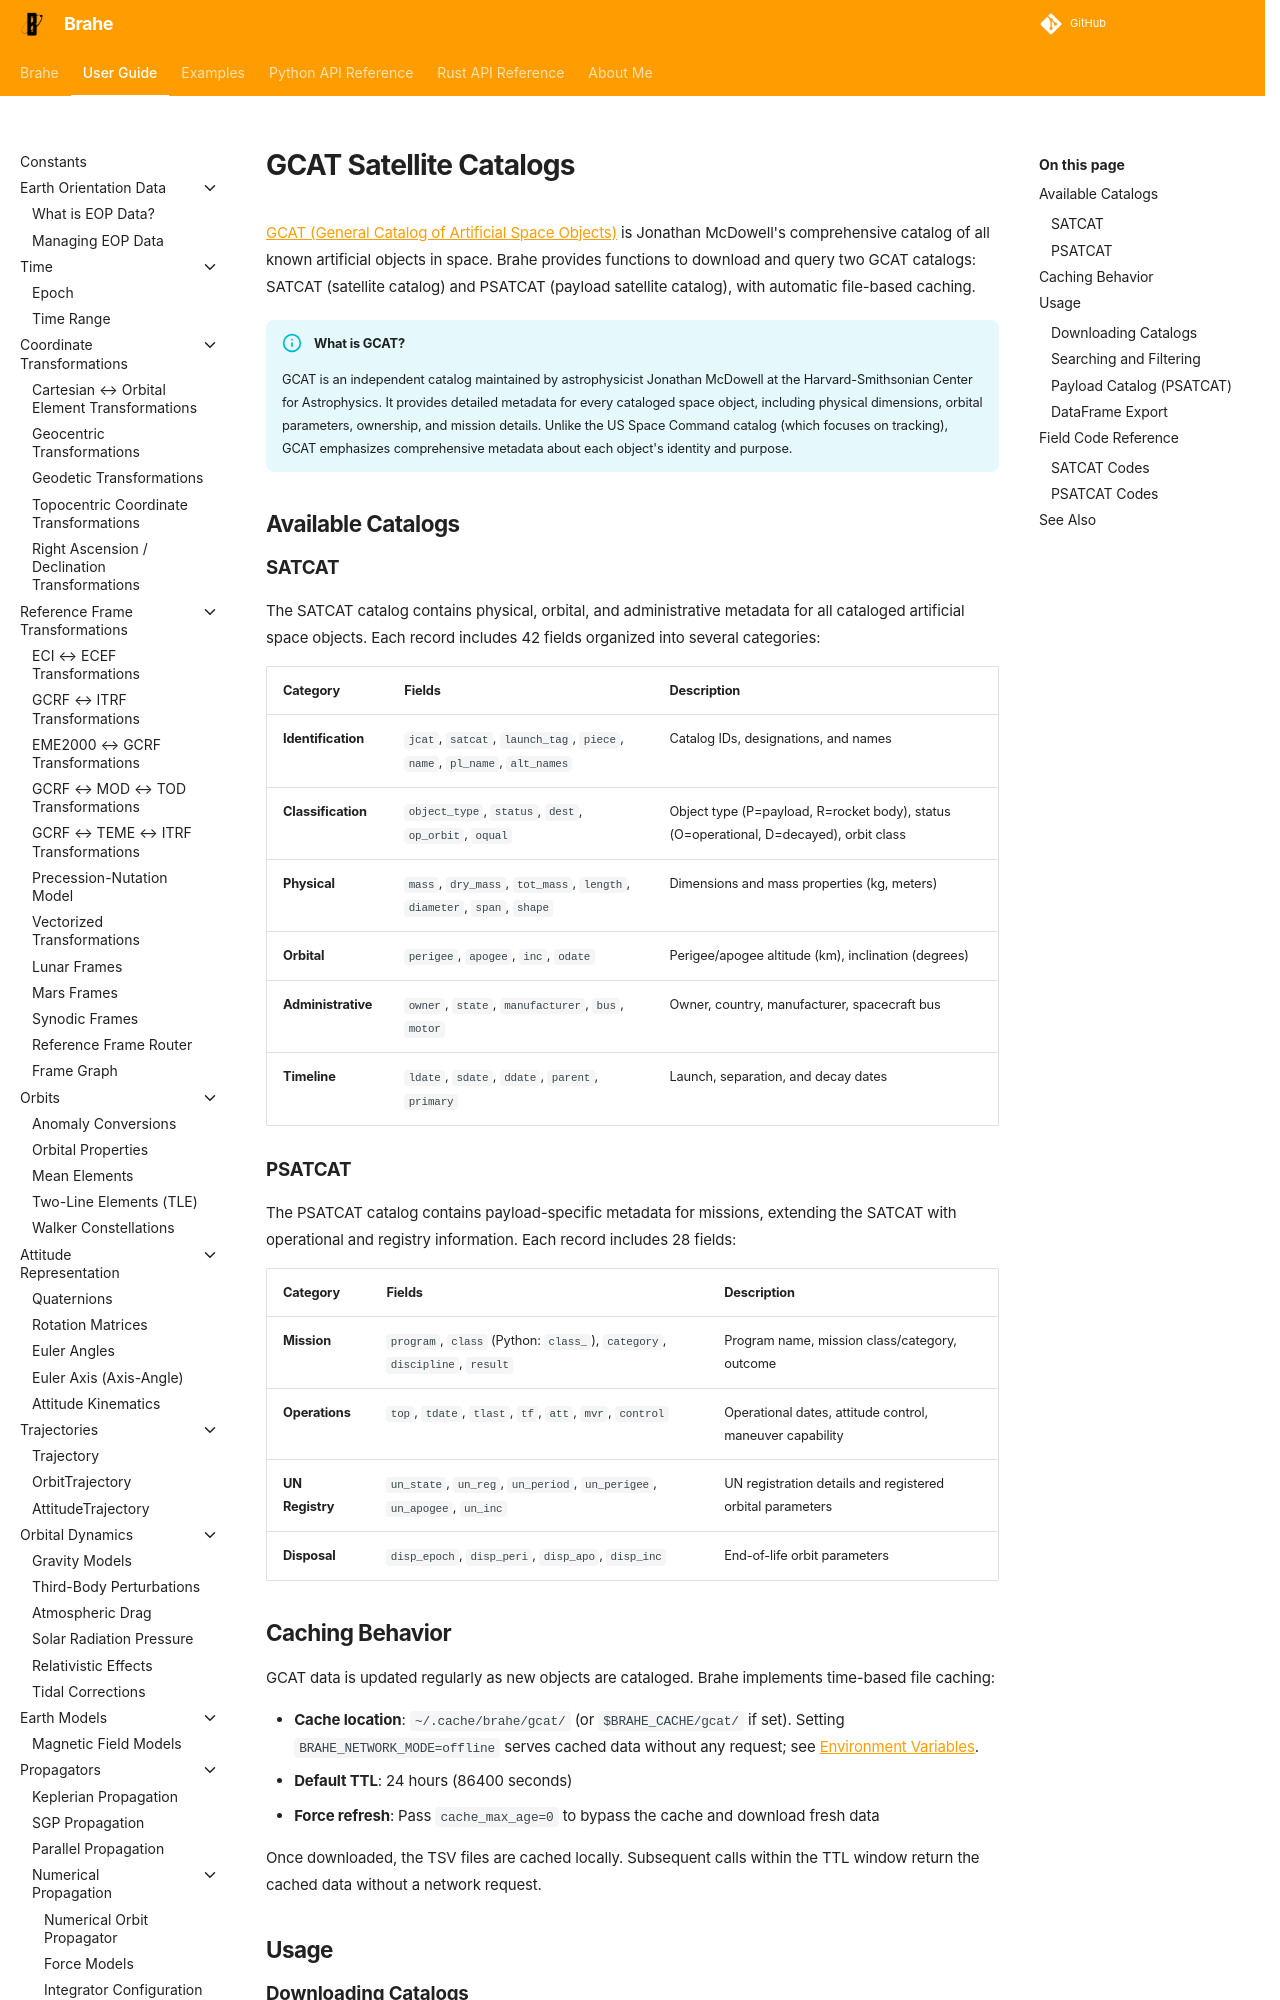

repository: duncaneddy/brahe · page: latest/learn/datasets/gcat.html · generator: mkdocs

# GCAT Satellite Catalogs

[GCAT (General Catalog of Artificial Space Objects)](https://planet4589.org/space/gcat/) is Jonathan McDowell's comprehensive catalog of all known artificial objects in space. Brahe provides functions to download and query two GCAT catalogs: SATCAT (satellite catalog) and PSATCAT (payload satellite catalog), with automatic file-based caching.

!!! info "What is GCAT?"
    GCAT is an independent catalog maintained by astrophysicist Jonathan McDowell at the Harvard-Smithsonian Center for Astrophysics. It provides detailed metadata for every cataloged space object, including physical dimensions, orbital parameters, ownership, and mission details. Unlike the US Space Command catalog (which focuses on tracking), GCAT emphasizes comprehensive metadata about each object's identity and purpose.

## Available Catalogs

### SATCAT

The SATCAT catalog contains physical, orbital, and administrative metadata for all cataloged artificial space objects. Each record includes 42 fields organized into several categories:

<div class="center-table" markdown="1">

| Category | Fields | Description |
|----------|--------|-------------|
| **Identification** | `jcat`, `satcat`, `launch_tag`, `piece`, `name`, `pl_name`, `alt_names` | Catalog IDs, designations, and names |
| **Classification** | `object_type`, `status`, `dest`, `op_orbit`, `oqual` | Object type (P=payload, R=rocket body), status (O=operational, D=decayed), orbit class |
| **Physical** | `mass`, `dry_mass`, `tot_mass`, `length`, `diameter`, `span`, `shape` | Dimensions and mass properties (kg, meters) |
| **Orbital** | `perigee`, `apogee`, `inc`, `odate` | Perigee/apogee altitude (km), inclination (degrees) |
| **Administrative** | `owner`, `state`, `manufacturer`, `bus`, `motor` | Owner, country, manufacturer, spacecraft bus |
| **Timeline** | `ldate`, `sdate`, `ddate`, `parent`, `primary` | Launch, separation, and decay dates |

</div>
